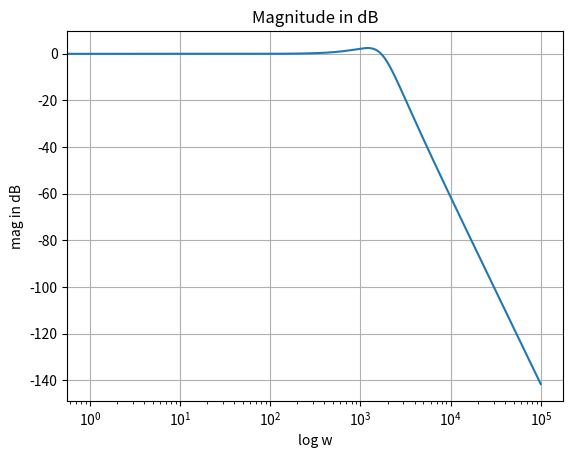
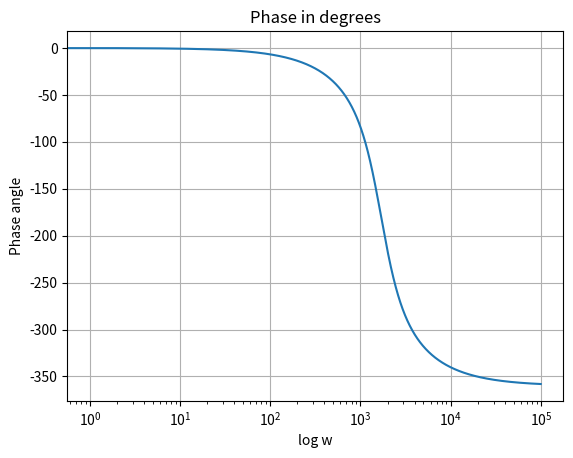

Write the Python code that produced these figures, in order.
from scipy import signal
import numpy as np
import matplotlib.pyplot as plt

# omega_0 = 1700 rad /s which is half of 3400 rad/s or 550 Hz
#input_voltage_signal is modified to see output against noise input for unity magnitude of signal

omega_0 = 1700  # 0.5* 11th harmonic(550Hz) units-rad/s
zeta = 0.5      #damping ratio

lc_num1 = [np.float64(omega_0*omega_0)]
lc_den1 = [1, 2*zeta*omega_0, omega_0*omega_0]      # s^2 + 2*s*zeta*omega_0 + omega_0^2

lc_num2 = [np.float64(omega_0*omega_0)]
lc_den2 = [1, 2*zeta*omega_0, omega_0*omega_0]      # s^2 + 2*s*zeta*omega_0 + omega_0^2

lc_num = np.polymul(lc_num1, lc_num2)
lc_den = np.polymul(lc_den1, lc_den2)

lc_tf = signal.lti(lc_num, lc_den)
print(lc_tf)

w, mag, phase = signal.bode(lc_tf, np.arange(100000))

plt.figure()
plt.grid()
plt.title('Magnitude in dB')
plt.xlabel('log w')
plt.ylabel('mag in dB')
plt.semilogx(w,mag)


plt.figure()
plt.grid()
plt.title('Phase in degrees')
plt.xlabel('log w')
plt.ylabel('Phase angle')
plt.semilogx(w,phase)

plt.show()